Labelled photos from "RotatedImagesSpiral", an image-classification folder in rutuja1121/Parkinsons_BE_Project_2023. The possible labels are: healthy, parkinson.

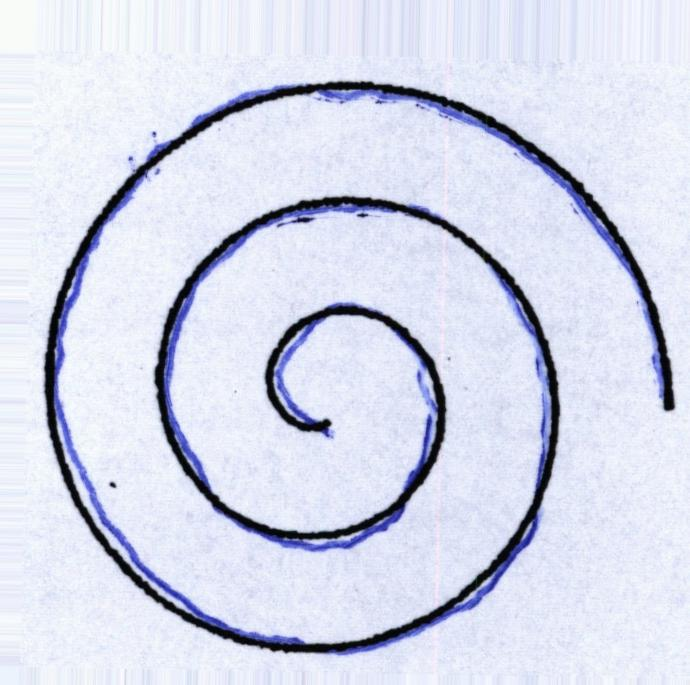
Label: parkinson

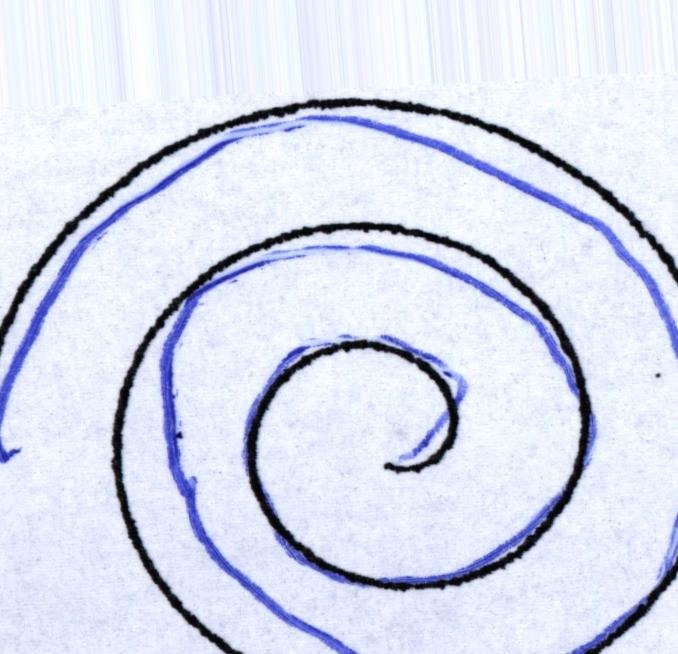
Label: healthy

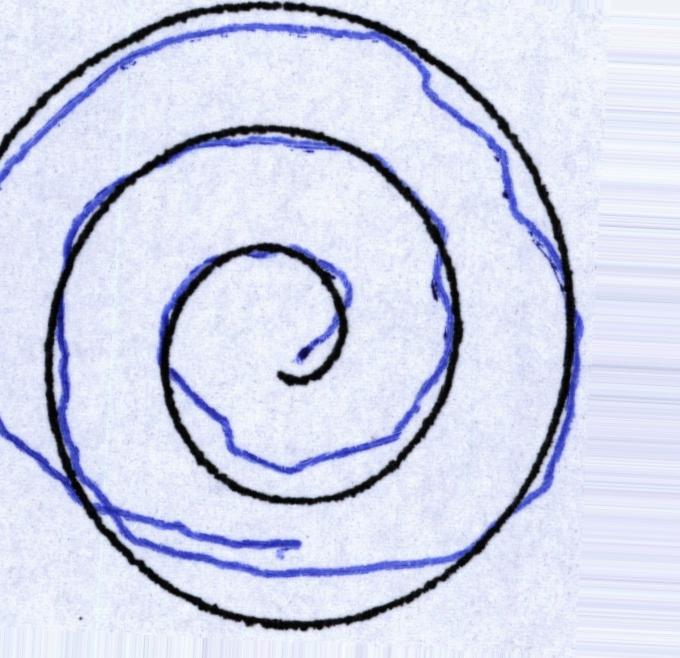
Label: healthy

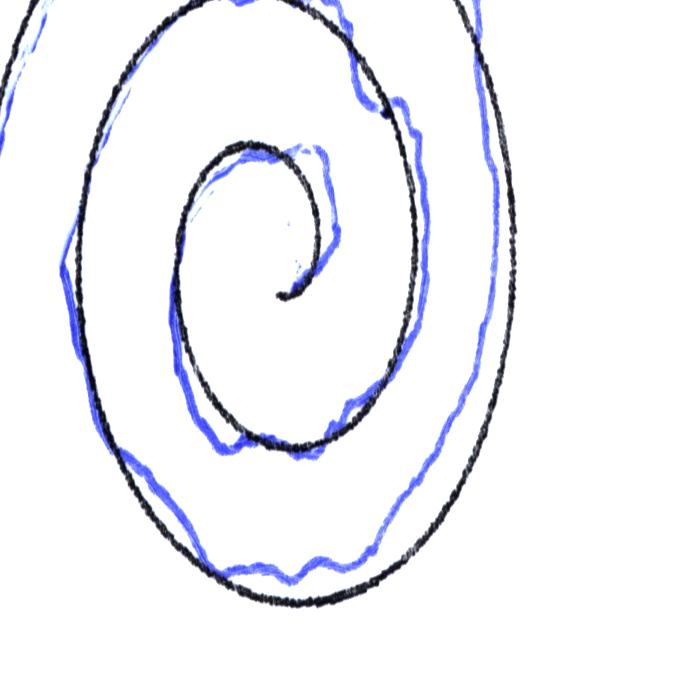
Label: parkinson

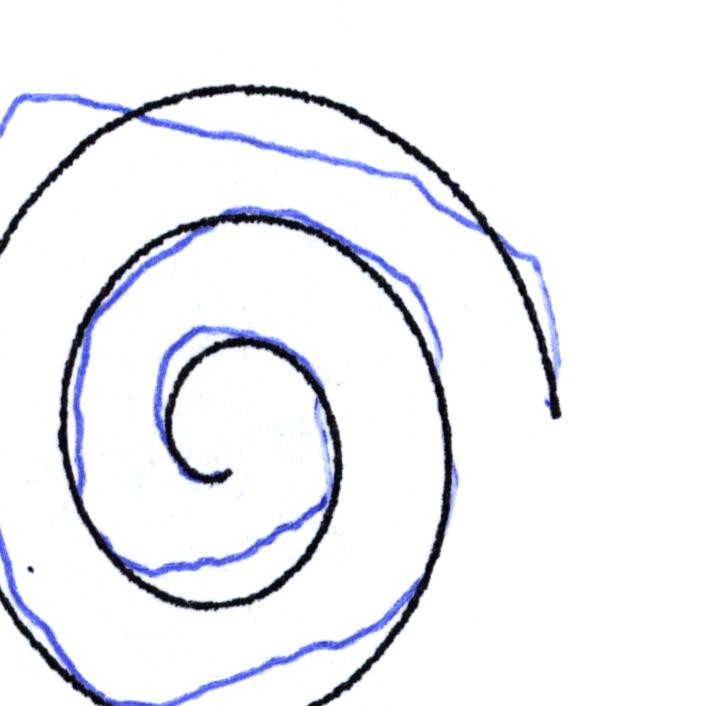
Label: parkinson

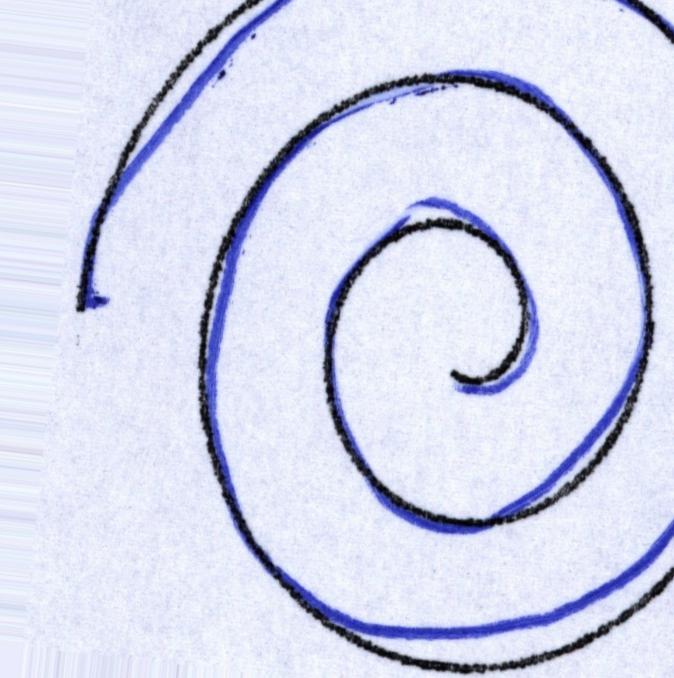
Label: healthy
